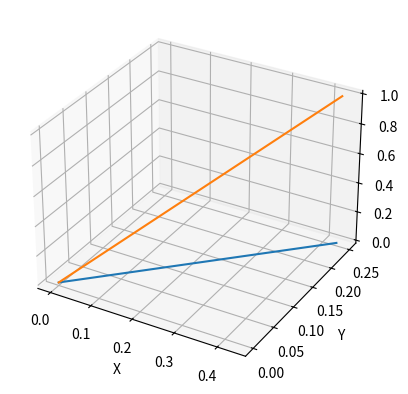

This figure's Python source:
from matplotlib import pyplot as plt
ax = plt.axes(projection = "3d")
ax.plot((0,0.433),(0,0.25),(0,0))
ax.plot((0,0.433),(0,0.25),(0,1))
plt.xlabel("X")
plt.ylabel("Y")
ax.set_zlabel("Z")
plt.show()

